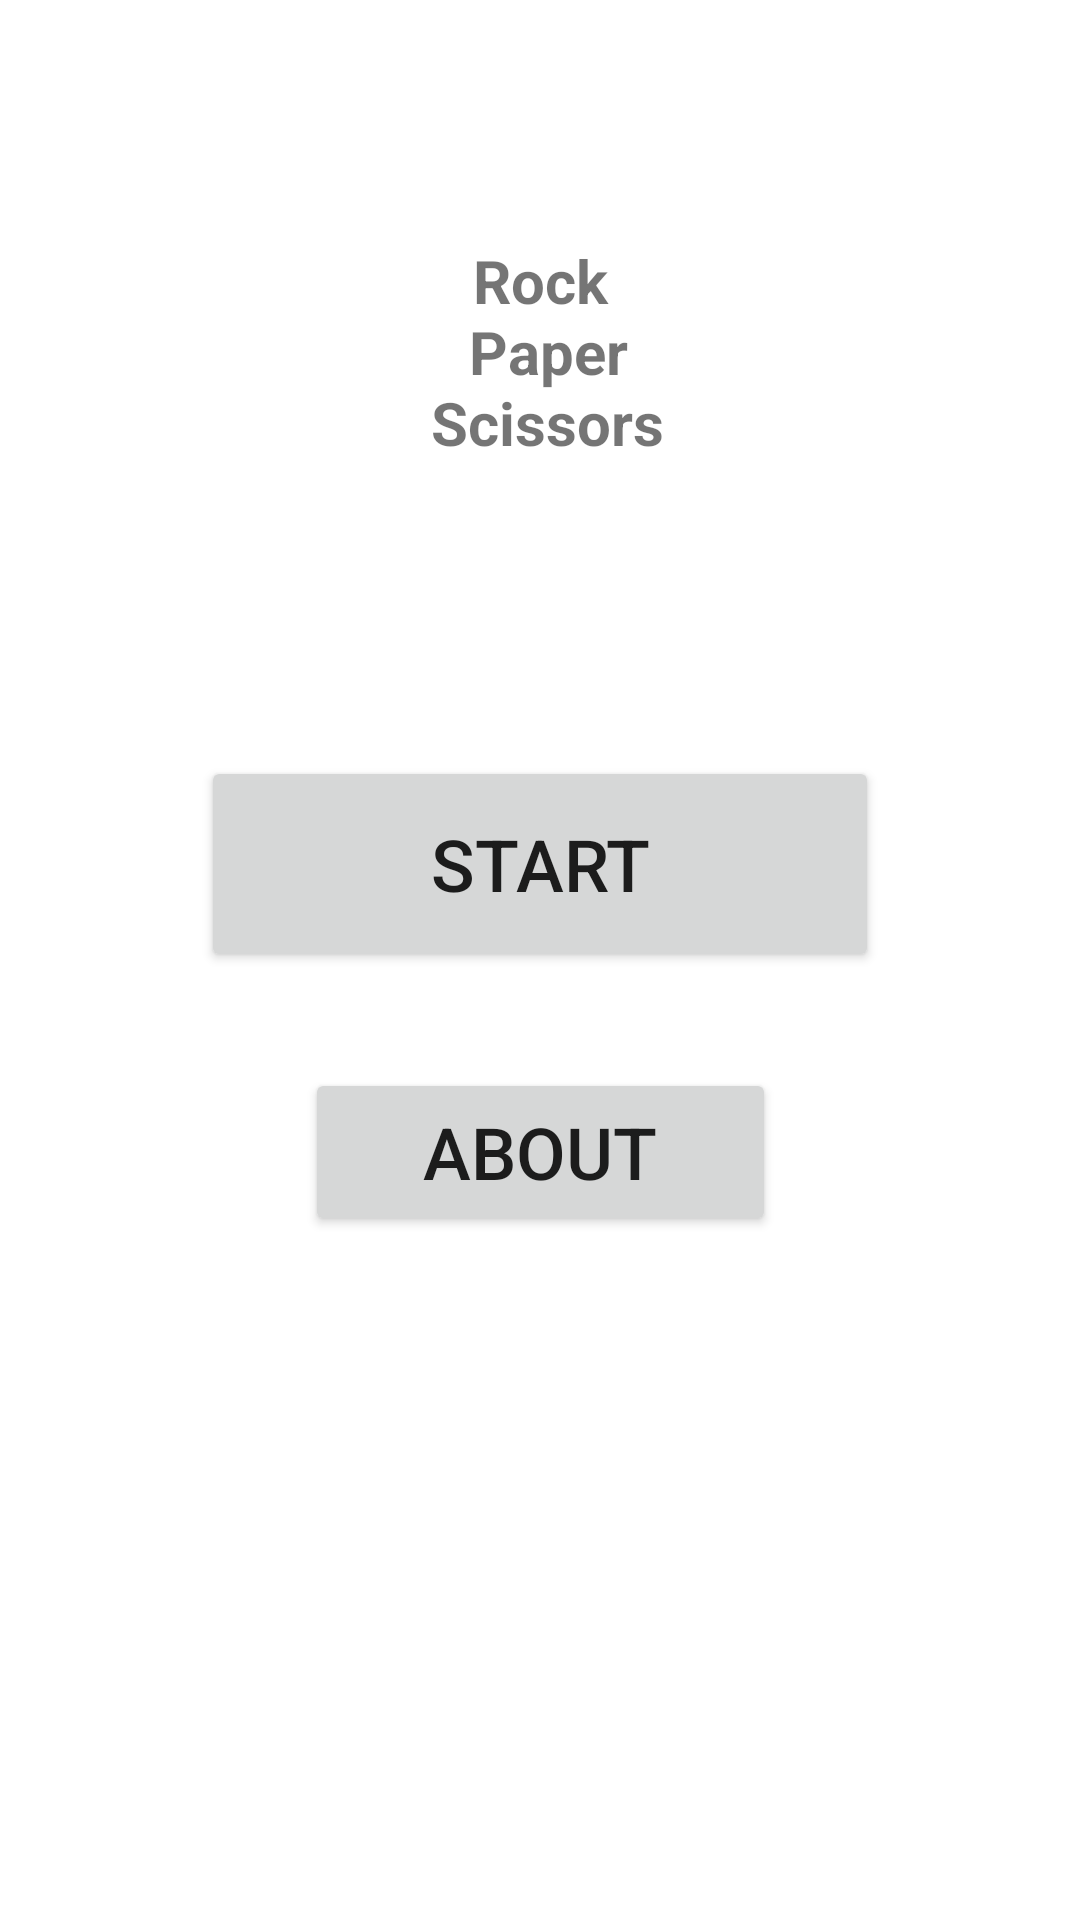

Reconstruct the res/layout file that produces this screen, plus the resources it refers to.
<!-- AndroidManifest.xml: application theme Theme.ArtificialStupidity -->
<!-- res/layout/activity_main.xml -->
<?xml version="1.0" encoding="utf-8"?>
<androidx.constraintlayout.widget.ConstraintLayout xmlns:android="http://schemas.android.com/apk/res/android"
    xmlns:app="http://schemas.android.com/apk/res-auto"
    xmlns:tools="http://schemas.android.com/tools"
    android:layout_width="match_parent"
    android:layout_height="match_parent"
    tools:context=".MainActivity">

    <TextView
        android:id="@+id/main_title"
        android:layout_width="298dp"
        android:layout_height="72dp"
        android:layout_marginTop="80dp"
        android:text="@string/main_title"
        android:textAlignment="center"
        android:textSize="20sp"
        android:textStyle="bold"
        app:layout_constraintEnd_toEndOf="parent"
        app:layout_constraintStart_toStartOf="parent"
        app:layout_constraintTop_toTopOf="parent" />

    <Button
        android:id="@+id/start_game"
        android:layout_width="226dp"
        android:layout_height="72dp"
        android:layout_marginTop="100dp"
        android:onClick="startMainGame"
        android:text="@string/start_game_button"
        android:textSize="24sp"
        app:layout_constraintEnd_toEndOf="parent"
        app:layout_constraintStart_toStartOf="parent"
        app:layout_constraintTop_toBottomOf="@+id/main_title" />

    <Button
        android:id="@+id/about"
        android:layout_width="157dp"
        android:layout_height="56dp"
        android:layout_marginTop="32dp"
        android:onClick="startAbout"
        android:text="@string/about_button"
        android:textSize="24sp"
        app:layout_constraintEnd_toEndOf="parent"
        app:layout_constraintStart_toStartOf="parent"
        app:layout_constraintTop_toBottomOf="@+id/start_game" />
</androidx.constraintlayout.widget.ConstraintLayout>
<!-- resources referenced by this layout -->
<resources>
  <string name="about_button">About</string>
  <string name="main_title">Rock\n Paper\n Scissors</string>
  <string name="start_game_button">Start</string>
  <style name="Theme.ArtificialStupidity" parent="Theme.MaterialComponents.DayNight.DarkActionBar">
          
          <item name="colorPrimary">@color/purple_500</item>
          <item name="colorPrimaryVariant">@color/purple_700</item>
          <item name="colorOnPrimary">@color/white</item>
          
          <item name="colorSecondary">@color/teal_200</item>
          <item name="colorSecondaryVariant">@color/teal_700</item>
          <item name="colorOnSecondary">@color/black</item>
          
          <item name="android:statusBarColor" tools:targetApi="l">?attr/colorPrimaryVariant</item>
          
      </style>
  <!-- not gathered from this repository: default colours our renderer supplied (Android Studio template values) -->
  <color name="purple_500">#FF6200EE</color>
  <color name="purple_700">#FF3700B3</color>
  <color name="teal_200">#FF03DAC5</color>
  <color name="teal_700">#FF018786</color>
  <color name="black">#FF000000</color>
  <color name="white">#FFFFFFFF</color>
</resources>
